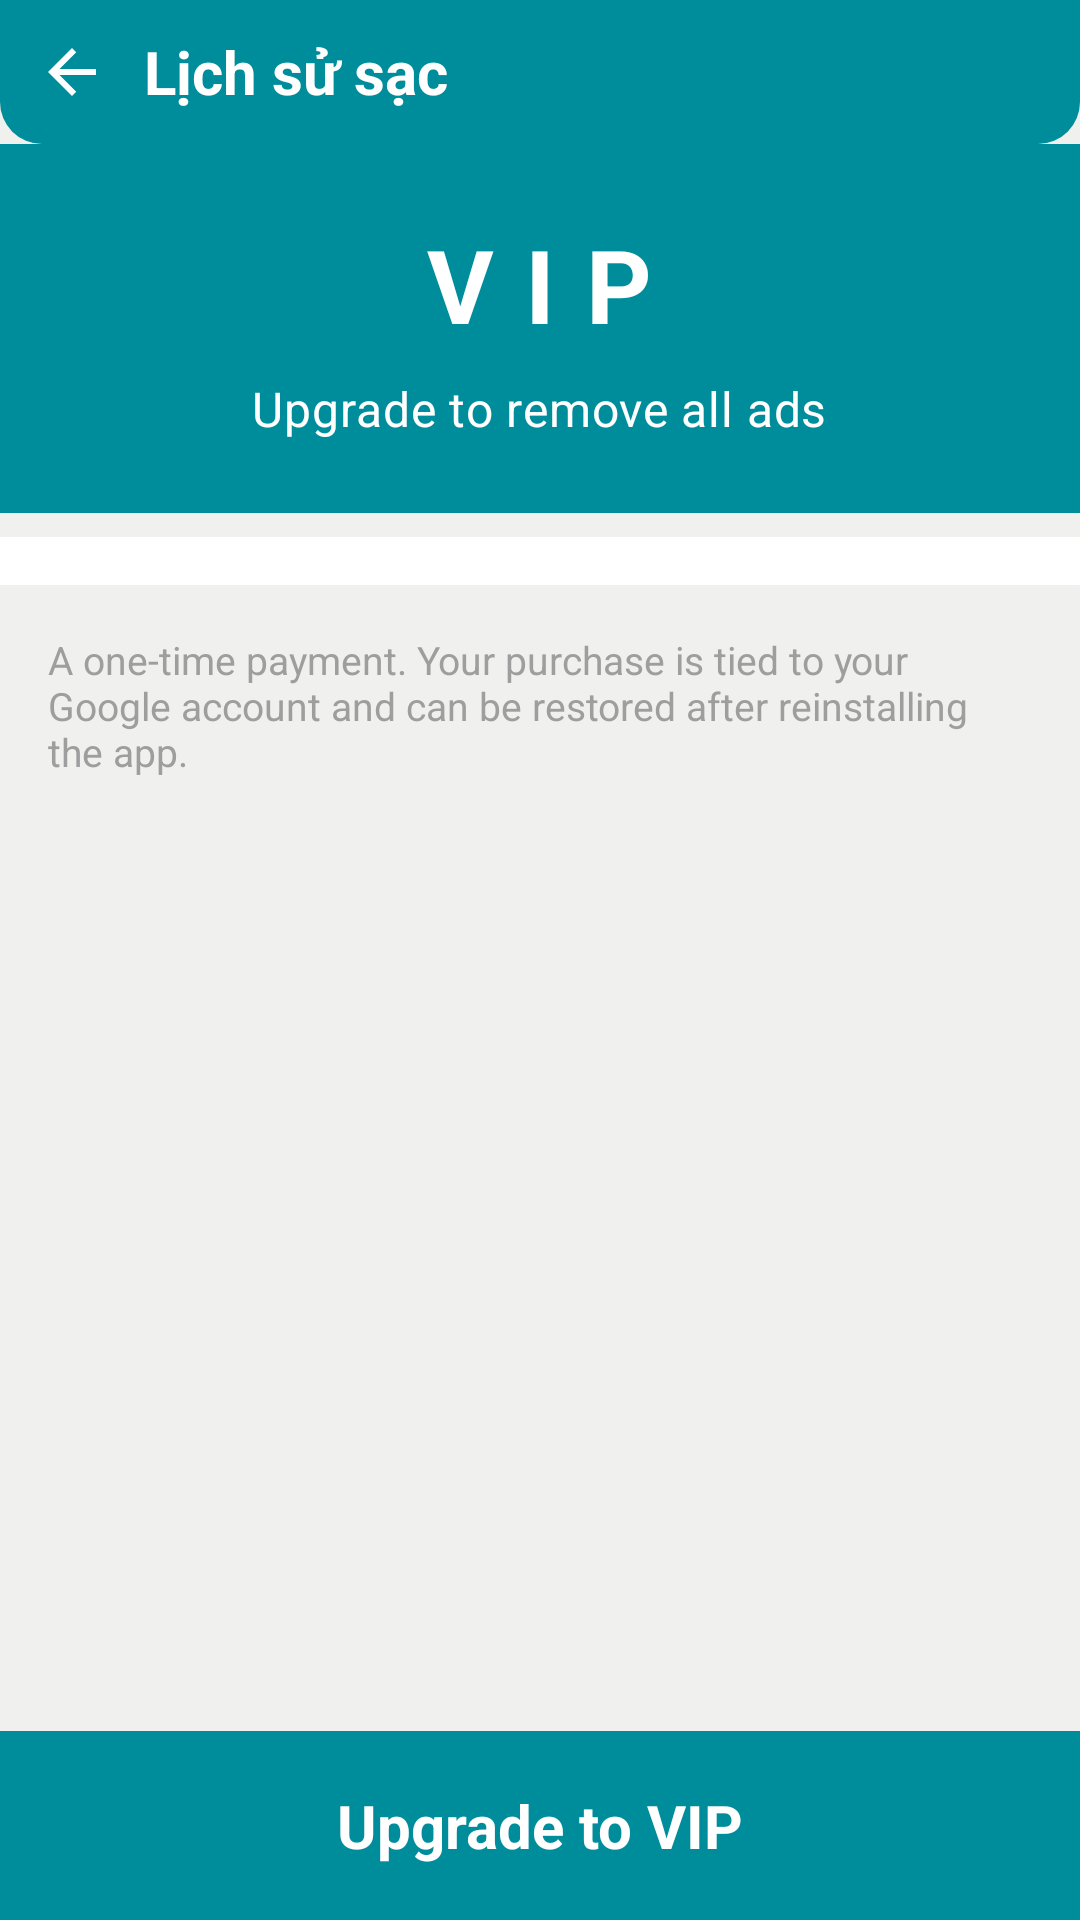

The Android layout XML behind this screen, and the referenced resources:
<!-- AndroidManifest.xml: application theme Theme.ChargManagement -->
<!-- res/layout/activity_vip.xml -->
<?xml version="1.0" encoding="utf-8"?>
<LinearLayout xmlns:android="http://schemas.android.com/apk/res/android"
    xmlns:tools="http://schemas.android.com/tools"
    android:layout_width="match_parent"
    android:layout_height="match_parent"
    android:background="@color/bg_screen"
    android:orientation="vertical">

    <include
        android:id="@+id/toolbarInclude"
        layout="@layout/view_toolbar" />

    <androidx.core.widget.NestedScrollView
        android:layout_width="match_parent"
        android:layout_height="0dp"
        android:layout_weight="1"
        android:overScrollMode="never">

        <LinearLayout
            android:layout_width="match_parent"
            android:layout_height="wrap_content"
            android:orientation="vertical">

            
            <LinearLayout
                android:layout_width="match_parent"
                android:layout_height="wrap_content"
                android:background="@color/teal_primary"
                android:gravity="center_horizontal"
                android:orientation="vertical"
                android:paddingTop="@dimen/space_lg"
                android:paddingBottom="@dimen/space_lg">

                <TextView
                    android:layout_width="wrap_content"
                    android:layout_height="wrap_content"
                    android:letterSpacing="0.3"
                    android:text="@string/tools_group_vip"
                    android:textColor="@color/text_on_primary"
                    android:textSize="34sp"
                    android:textStyle="bold" />

                <TextView
                    android:id="@+id/tvVipState"
                    style="@style/Text.HeaderLabel"
                    android:layout_width="wrap_content"
                    android:layout_height="wrap_content"
                    android:layout_marginTop="@dimen/space_sm"
                    android:text="@string/vip_subtitle"
                    tools:text="Nâng cấp để gỡ toàn bộ quảng cáo" />

            </LinearLayout>

            
            <LinearLayout
                android:id="@+id/benefitContainer"
                android:layout_width="match_parent"
                android:layout_height="wrap_content"
                android:layout_marginTop="@dimen/space_sm"
                android:background="@color/bg_surface"
                android:orientation="vertical"
                android:paddingTop="@dimen/space_sm"
                android:paddingBottom="@dimen/space_sm" />

            <TextView
                android:id="@+id/tvNote"
                android:layout_width="match_parent"
                android:layout_height="wrap_content"
                android:padding="@dimen/space_md"
                android:text="@string/vip_note"
                android:textColor="@color/text_secondary"
                android:textSize="@dimen/text_caption" />

        </LinearLayout>

    </androidx.core.widget.NestedScrollView>

    <TextView
        android:id="@+id/btnPurchase"
        android:layout_width="match_parent"
        android:layout_height="wrap_content"
        android:background="@drawable/bg_button_primary"
        android:clickable="true"
        android:focusable="true"
        android:gravity="center"
        android:paddingTop="18dp"
        android:paddingBottom="18dp"
        android:text="@string/vip_purchase"
        android:textColor="@color/text_on_primary"
        android:textSize="@dimen/text_title"
        android:textStyle="bold" />

</LinearLayout>
<!-- res/layout/view_toolbar.xml (included above) -->
<?xml version="1.0" encoding="utf-8"?>
<LinearLayout xmlns:android="http://schemas.android.com/apk/res/android"
    xmlns:app="http://schemas.android.com/apk/res-auto"
    xmlns:tools="http://schemas.android.com/tools"
    android:layout_width="match_parent"
    android:layout_height="wrap_content"
    android:background="@drawable/bg_toolbar"
    android:gravity="center_vertical"
    android:orientation="horizontal">

    <ImageView
        android:id="@+id/btnBack"
        android:layout_width="48dp"
        android:layout_height="48dp"
        android:background="?attr/selectableItemBackgroundBorderless"
        android:contentDescription="@string/cd_back"
        android:padding="12dp"
        android:src="@drawable/ic_back"
        app:tint="@color/text_on_primary" />

    <TextView
        android:id="@+id/tvToolbarTitle"
        android:layout_width="0dp"
        android:layout_height="wrap_content"
        android:layout_weight="1"
        android:ellipsize="end"
        android:maxLines="1"
        android:textColor="@color/text_on_primary"
        android:textSize="@dimen/text_title"
        android:textStyle="bold"
        tools:text="Lịch sử sạc" />

</LinearLayout>
<!-- resources referenced by this layout -->
<resources>
  <color name="bg_screen">#F0F0EE</color>
  <color name="bg_surface">#FFFFFF</color>
  <color name="teal_primary">#008D9B</color>
  <color name="text_on_primary">#FFFFFF</color>
  <color name="text_secondary">#9E9E9E</color>
  <dimen name="space_lg">24dp</dimen>
  <dimen name="space_md">16dp</dimen>
  <dimen name="space_sm">8dp</dimen>
  <dimen name="text_caption">13sp</dimen>
  <dimen name="text_title">20sp</dimen>
  <!-- drawable bg_button_primary (drawable) -->
  <?xml version="1.0" encoding="utf-8"?>
  <ripple xmlns:android="http://schemas.android.com/apk/res/android"
      android:color="#33FFFFFF">
      <item>
          <shape android:shape="rectangle">
              <solid android:color="@color/teal_primary" />
          </shape>
      </item>
  </ripple>
  <!-- drawable bg_toolbar (drawable) -->
  <?xml version="1.0" encoding="utf-8"?>
  <shape xmlns:android="http://schemas.android.com/apk/res/android"
      android:shape="rectangle">
      <solid android:color="@color/teal_primary" />
      <corners
          android:bottomLeftRadius="@dimen/radius_toolbar"
          android:bottomRightRadius="@dimen/radius_toolbar" />
  </shape>
  <!-- drawable ic_back (drawable) -->
  <vector xmlns:android="http://schemas.android.com/apk/res/android"
      android:width="24dp" android:height="24dp"
      android:viewportWidth="24" android:viewportHeight="24">
      <path android:fillColor="@android:color/white" android:pathData="M20,11H7.83l5.59,-5.59L12,4l-8,8l8,8l1.41,-1.41L7.83,13H20v-2z" />
  </vector>
  <string name="cd_back">Back</string>
  <string name="tools_group_vip">VIP</string>
  <string name="vip_note">A one-time payment. Your purchase is tied to your Google account and can be restored after reinstalling the app.</string>
  <string name="vip_purchase">Upgrade to VIP</string>
  <string name="vip_subtitle">Upgrade to remove all ads</string>
  <style name="Text.HeaderLabel" parent="TextAppearance.MaterialComponents.Body2">
          <item name="android:textColor">@color/text_on_primary</item>
          <item name="android:textSize">@dimen/text_body</item>
      </style>
  <style name="Theme.ChargManagement" parent="Theme.MaterialComponents.Light.NoActionBar">
          <item name="colorPrimary">@color/teal_primary</item>
          <item name="colorPrimaryDark">@color/teal_primary_dark</item>
          <item name="colorAccent">@color/green_accent</item>
          <item name="android:windowBackground">@color/bg_screen</item>
          <item name="android:statusBarColor">@color/teal_primary</item>
          <item name="android:navigationBarColor">@color/bg_surface</item>
          <item name="android:windowLightStatusBar">false</item>
          <item name="android:windowLightNavigationBar" tools:targetApi="27">true</item>
          <item name="android:textColorPrimary">@color/text_primary</item>
          <item name="android:textColorSecondary">@color/text_secondary</item>
      </style>
  <dimen name="radius_toolbar">14dp</dimen>
  <dimen name="text_body">16sp</dimen>
  <color name="teal_primary_dark">#006B76</color>
  <color name="green_accent">#00C853</color>
  <color name="text_primary">#212121</color>
</resources>
